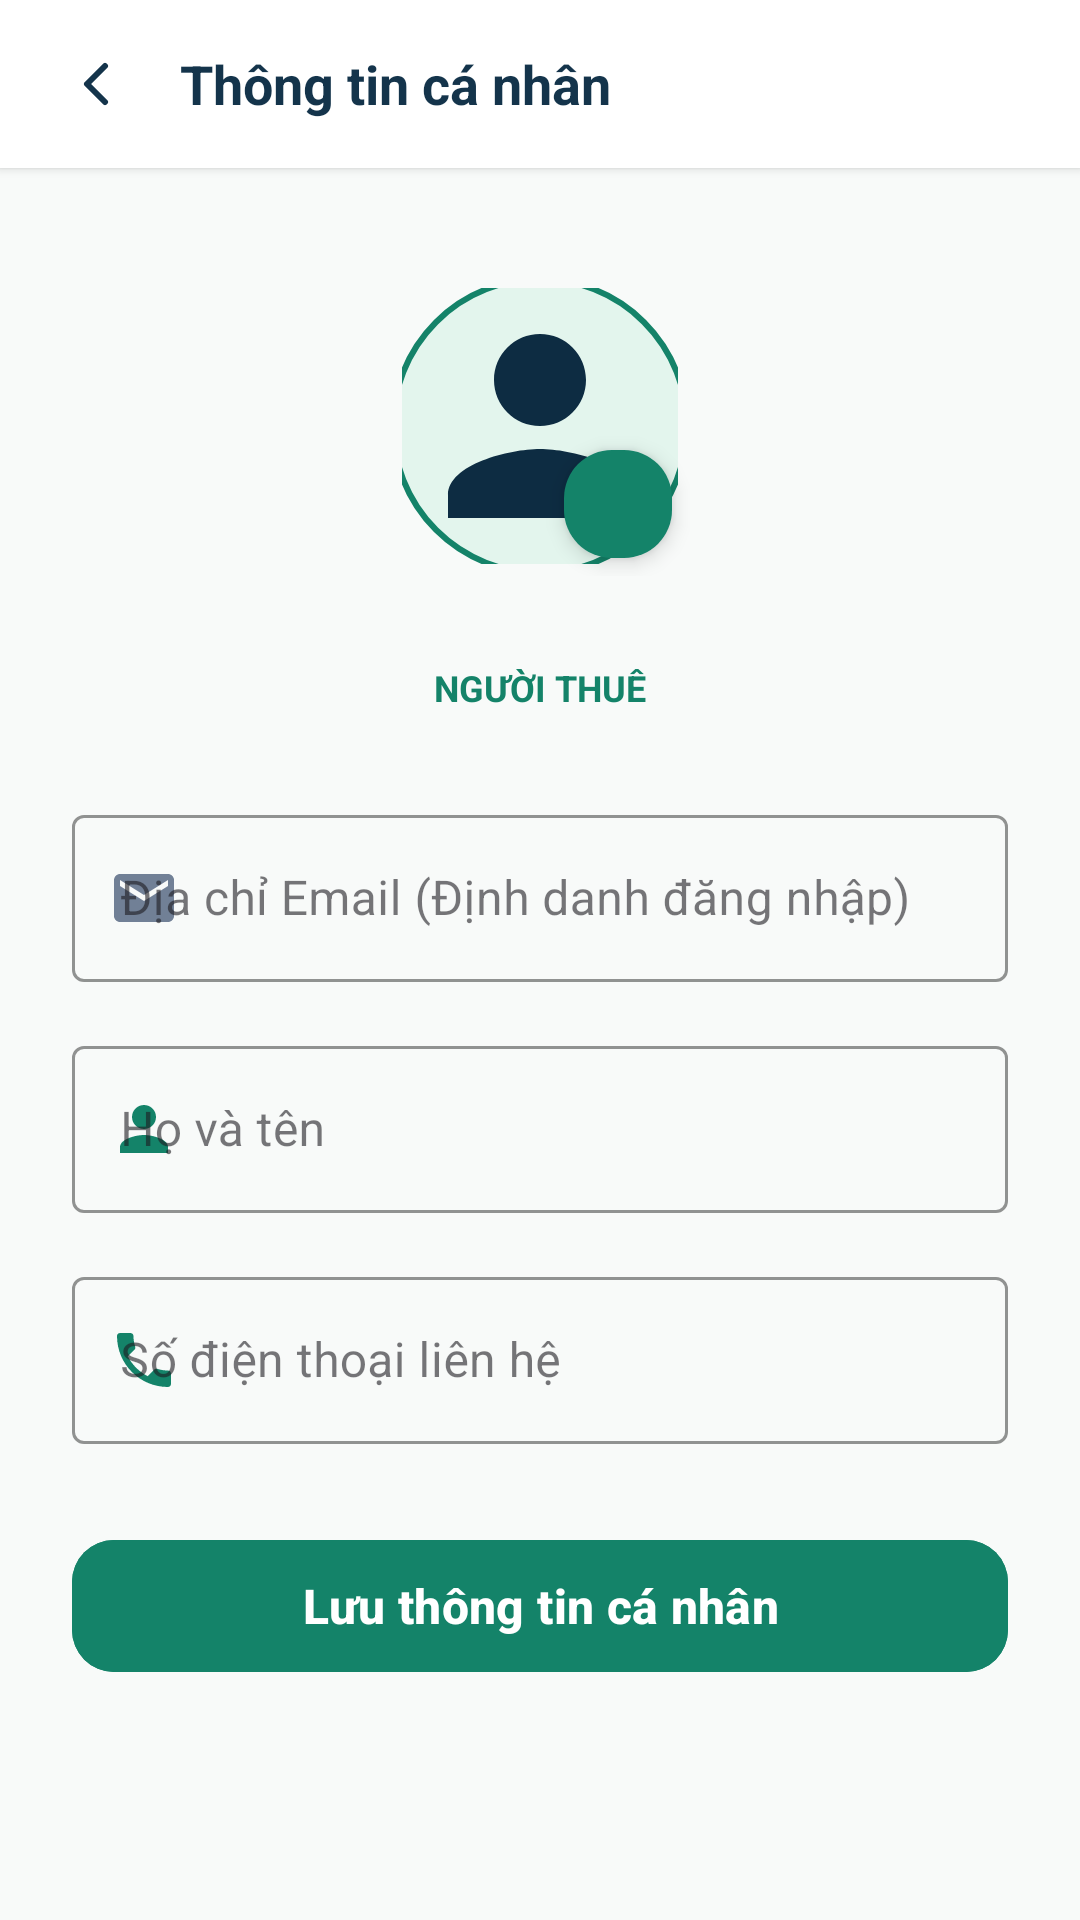

Layout XML and referenced resources for this Android screen:
<!-- AndroidManifest.xml: application theme Theme.RentHub -->
<!-- res/layout/activity_edit_profile.xml -->
<?xml version="1.0" encoding="utf-8"?>
<LinearLayout xmlns:android="http://schemas.android.com/apk/res/android"
    xmlns:app="http://schemas.android.com/apk/res-auto"
    android:layout_width="match_parent"
    android:layout_height="match_parent"
    android:background="#F8FAF9"
    android:orientation="vertical">

    
    <LinearLayout
        android:layout_width="match_parent"
        android:layout_height="56dp"
        android:background="#FFFFFF"
        android:elevation="2dp"
        android:gravity="center_vertical"
        android:orientation="horizontal"
        android:paddingHorizontal="12dp">

        <ImageButton
            android:id="@+id/btnBack"
            android:layout_width="40dp"
            android:layout_height="40dp"
            android:background="?attr/selectableItemBackgroundBorderless"
            android:contentDescription="Quay lại"
            android:src="@drawable/rh_ic_back"
            app:tint="#14344B" />

        <TextView
            android:layout_width="0dp"
            android:layout_height="wrap_content"
            android:layout_marginStart="8dp"
            android:layout_weight="1"
            android:text="Thông tin cá nhân"
            android:textColor="#14344B"
            android:textSize="18sp"
            android:textStyle="bold" />
    </LinearLayout>

    <ScrollView
        android:layout_width="match_parent"
        android:layout_height="match_parent"
        android:fillViewport="true"
        android:scrollbars="none">

        <LinearLayout
            android:layout_width="match_parent"
            android:layout_height="wrap_content"
            android:orientation="vertical"
            android:padding="24dp">

            
            <FrameLayout
                android:layout_width="wrap_content"
                android:layout_height="wrap_content"
                android:layout_gravity="center_horizontal"
                android:layout_marginTop="12dp"
                android:layout_marginBottom="24dp">

                <com.google.android.material.imageview.ShapeableImageView
                    android:id="@+id/imgProfileAvatar"
                    android:layout_width="100dp"
                    android:layout_height="100dp"
                    android:background="@drawable/bg_avatar_circle"
                    android:padding="4dp"
                    android:scaleType="centerCrop"
                    android:src="@drawable/ic_user"
                    app:shapeAppearanceOverlay="@style/ShapeAppearance.MaterialComponents.LargeComponent" />

                
                <com.google.android.material.floatingactionbutton.FloatingActionButton
                    android:id="@+id/btnChangeAvatar"
                    android:layout_width="wrap_content"
                    android:layout_height="wrap_content"
                    android:layout_gravity="bottom|end"
                    android:contentDescription="Đổi ảnh đại diện"
                    app:backgroundTint="#148369"
                    app:elevation="4dp"
                    app:fabCustomSize="36dp"
                    app:maxImageSize="20dp"
                    app:srcCompat="@drawable/ic_camera"
                    app:tint="#FFFFFF" />
            </FrameLayout>

            <TextView
                android:id="@+id/tvRoleBadge"
                android:layout_width="wrap_content"
                android:layout_height="wrap_content"
                android:layout_gravity="center_horizontal"
                android:layout_marginBottom="24dp"
                android:background="@drawable/bg_bottom_sheet_rounded"
                android:backgroundTint="#E3F5ED"
                android:paddingHorizontal="14dp"
                android:paddingVertical="5dp"
                android:text="NGƯỜI THUÊ"
                android:textColor="#148369"
                android:textSize="12sp"
                android:textStyle="bold" />

            
            <com.google.android.material.textfield.TextInputLayout
                style="@style/Widget.MaterialComponents.TextInputLayout.OutlinedBox"
                android:layout_width="match_parent"
                android:layout_height="wrap_content"
                android:layout_marginBottom="16dp"
                android:hint="Địa chỉ Email (Định danh đăng nhập)"
                app:boxStrokeColor="#A0AEC0"
                app:startIconDrawable="@drawable/ic_email"
                app:startIconTint="#718096">

                <com.google.android.material.textfield.TextInputEditText
                    android:id="@+id/edtProfileEmail"
                    android:layout_width="match_parent"
                    android:layout_height="wrap_content"
                    android:enabled="false"
                    android:textColor="#718096" />
            </com.google.android.material.textfield.TextInputLayout>

            
            <com.google.android.material.textfield.TextInputLayout
                style="@style/Widget.MaterialComponents.TextInputLayout.OutlinedBox"
                android:layout_width="match_parent"
                android:layout_height="wrap_content"
                android:layout_marginBottom="16dp"
                android:hint="Họ và tên"
                app:boxStrokeColor="#148369"
                app:startIconDrawable="@drawable/ic_user"
                app:startIconTint="#148369">

                <com.google.android.material.textfield.TextInputEditText
                    android:id="@+id/edtFullName"
                    android:layout_width="match_parent"
                    android:layout_height="wrap_content"
                    android:inputType="textPersonName"
                    android:textColor="#14344B" />
            </com.google.android.material.textfield.TextInputLayout>

            
            <com.google.android.material.textfield.TextInputLayout
                style="@style/Widget.MaterialComponents.TextInputLayout.OutlinedBox"
                android:layout_width="match_parent"
                android:layout_height="wrap_content"
                android:layout_marginBottom="28dp"
                android:hint="Số điện thoại liên hệ"
                app:boxStrokeColor="#148369"
                app:startIconDrawable="@drawable/ic_phone"
                app:startIconTint="#148369">

                <com.google.android.material.textfield.TextInputEditText
                    android:id="@+id/edtPhone"
                    android:layout_width="match_parent"
                    android:layout_height="wrap_content"
                    android:inputType="phone"
                    android:textColor="#14344B" />
            </com.google.android.material.textfield.TextInputLayout>

            
            <com.google.android.material.button.MaterialButton
                android:id="@+id/btnSaveProfile"
                android:layout_width="match_parent"
                android:layout_height="52dp"
                android:backgroundTint="#148369"
                android:text="Lưu thông tin cá nhân"
                android:textAllCaps="false"
                android:textColor="#FFFFFF"
                android:textSize="16sp"
                android:textStyle="bold"
                app:cornerRadius="14dp" />

        </LinearLayout>
    </ScrollView>
</LinearLayout>
<!-- resources referenced by this layout -->
<resources>
  <!-- drawable bg_avatar_circle (drawable) -->
  <?xml version="1.0" encoding="utf-8"?>
  <shape xmlns:android="http://schemas.android.com/apk/res/android"
      android:shape="oval">
      <solid android:color="#E3F5ED"/>
      <stroke android:width="2dp" android:color="#148369"/>
  </shape>
  <!-- drawable ic_email (drawable) -->
  <vector xmlns:android="http://schemas.android.com/apk/res/android"
      android:width="24dp"
      android:height="24dp"
      android:viewportWidth="24"
      android:viewportHeight="24">
    <path
        android:fillColor="#0D2C42"
        android:pathData="M20,4H4c-1.1,0 -1.99,0.9 -1.99,2L2,18c0,1.1 0.9,2 2,2h16c1.1,0 2,-0.9 2,-2V6c0,-1.1 -0.9,-2 -2,-2zm0,4l-8,5 -8,-5V6l8,5 8,-5v2z"/>
  </vector>
  <!-- drawable ic_phone (drawable) -->
  <vector xmlns:android="http://schemas.android.com/apk/res/android"
      android:width="24dp"
      android:height="24dp"
      android:viewportWidth="24"
      android:viewportHeight="24">
    <path
        android:fillColor="#0D2C42"
        android:pathData="M6.62,10.79c1.44,2.83 3.76,5.14 6.59,6.59l2.2,-2.2c0.27,-0.27 0.67,-0.36 1.02,-0.24 1.12,0.37 2.33,0.57 3.57,0.57 0.55,0 1,0.45 1,1V20c0,0.55 -0.45,1 -1,1 -9.39,0 -17,-7.61 -17,-17 0,-0.55 0.45,-1 1,-1h3.5c0.55,0 1,0.45 1,1 0,1.25 0.2,2.45 0.57,3.57 0.11,0.35 0.03,0.74 -0.25,1.02l-2.2,2.2z"/>
  </vector>
  <!-- drawable ic_user (drawable) -->
  <vector xmlns:android="http://schemas.android.com/apk/res/android"
      android:width="24dp"
      android:height="24dp"
      android:viewportWidth="24"
      android:viewportHeight="24">
    <path
        android:fillColor="#0D2C42"
        android:pathData="M12,12c2.21,0 4,-1.79 4,-4s-1.79,-4 -4,-4 -4,1.79 -4,4 1.79,4 4,4zM12,14c-2.67,0 -8,1.34 -8,4v2h16v-2c0,-2.66 -5.33,-4 -8,-4z"/>
  </vector>
  <!-- drawable rh_ic_back (drawable) -->
  <?xml version="1.0" encoding="utf-8"?>
  <vector xmlns:android="http://schemas.android.com/apk/res/android"
      android:width="24dp"
      android:height="24dp"
      android:viewportWidth="24"
      android:viewportHeight="24">
  
      <path
          android:fillColor="#00000000"
          android:strokeColor="#148369"
          android:strokeWidth="2"
          android:strokeLineCap="round"
          android:strokeLineJoin="round"
          android:pathData="M15,18 L9,12 L15,6"/>
  </vector>
  <style name="Theme.RentHub" parent="Base.Theme.RentHub" />
  <style name="Base.Theme.RentHub" parent="Theme.Material3.DayNight.NoActionBar">
          
          
      </style>
</resources>
